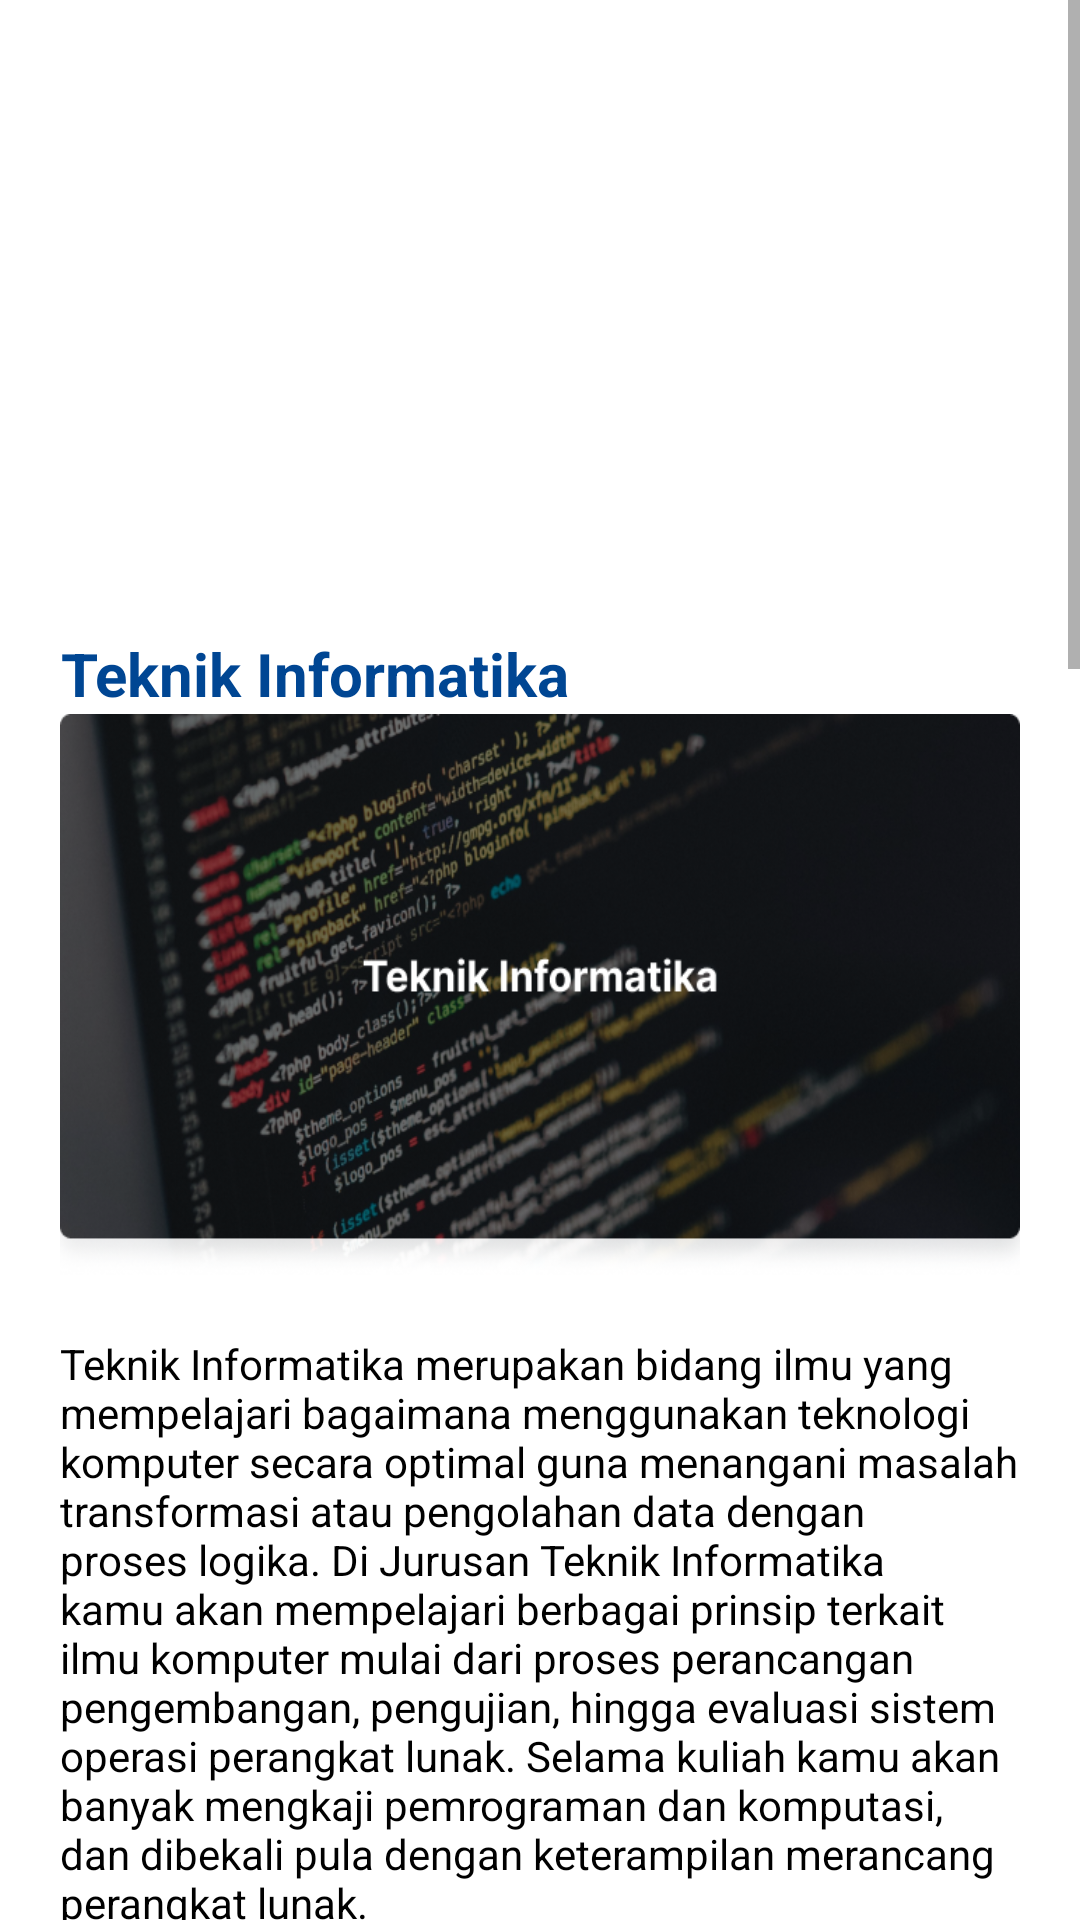

This screen was rendered from an Android layout file. Write that file and the resources it references.
<!-- AndroidManifest.xml: application theme Theme.TIUndira -->
<!-- res/layout/fragment_studi.xml -->
<?xml version="1.0" encoding="utf-8"?>
<ScrollView xmlns:android="http://schemas.android.com/apk/res/android"
    xmlns:app="http://schemas.android.com/apk/res-auto"
    xmlns:tools="http://schemas.android.com/tools"
    android:layout_width="match_parent"
    android:layout_height="match_parent"
    tools:context=".ui.studi.StudiFragment"
    tools:layout_editor_absoluteX="0dp"
    tools:layout_editor_absoluteY="0dp">

    <androidx.constraintlayout.widget.ConstraintLayout
        android:layout_width="match_parent"
        android:layout_height="fill_parent">


        <ImageView
        android:id="@+id/banner_profil"
        android:layout_width="0dp"
        android:layout_height="187dp"
        android:src="@drawable/banner_master"
        android:scaleType="fitXY"
        app:layout_constraintEnd_toEndOf="parent"
        app:layout_constraintHorizontal_bias="0.508"
        app:layout_constraintStart_toStartOf="parent"
        app:layout_constraintTop_toTopOf="parent" />

        <TextView
            android:id="@+id/text_header_profil"
            android:layout_width="277dp"
            android:layout_height="72dp"
            android:layout_marginTop="70dp"
            android:text="@string/header_studi"
            android:textAlignment="center"
            android:textColor="@color/white"
            android:textSize="20sp"
            android:textStyle="bold"
            app:layout_constraintEnd_toEndOf="parent"
            app:layout_constraintStart_toStartOf="parent"
            app:layout_constraintTop_toTopOf="parent" />


        <TextView
            android:id="@+id/textSubStudi"
            android:layout_width="wrap_content"
            android:layout_height="wrap_content"
            android:layout_marginStart="16dp"
            android:layout_marginTop="24dp"
            android:text="@string/sub_header_studi"
            android:textColor="@color/primary"
            android:textSize="20sp"
            android:textStyle="bold"
            app:layout_constraintEnd_toEndOf="parent"
            app:layout_constraintHorizontal_bias="0.024"
            app:layout_constraintStart_toStartOf="parent"
            app:layout_constraintTop_toBottomOf="@+id/banner_profil" />

        <ImageView
            android:id="@+id/banner_ti"
            android:layout_width="0dp"
            android:layout_height="187dp"
            android:src="@drawable/banner_ti"
            android:scaleType="fitXY"
            android:layout_marginLeft="20dp"
            android:layout_marginRight="20dp"
            app:layout_constraintEnd_toEndOf="parent"
            app:layout_constraintHorizontal_bias="0.024"
            app:layout_constraintStart_toStartOf="parent"
            app:layout_constraintTop_toBottomOf="@+id/textSubStudi"/>

        <TextView
            android:id="@+id/konten_studi_1"
            android:layout_width="match_parent"
            android:layout_height="match_parent"
            android:layout_marginStart="20dp"
            android:layout_marginTop="20dp"
            android:layout_marginEnd="20dp"
            android:text="@string/konten_studi_1"
            android:textColor="@color/black"
            android:textSize="14sp"
            app:layout_constraintEnd_toEndOf="parent"
            app:layout_constraintStart_toStartOf="parent"
            app:layout_constraintTop_toBottomOf="@+id/banner_ti" />

        <ImageView
            android:id="@+id/banner_network"
            android:layout_width="0dp"
            android:layout_height="187dp"
            android:src="@drawable/banner_studi_2"
            android:scaleType="fitXY"
            android:layout_marginTop="20dp"
            android:layout_marginLeft="20dp"
            android:layout_marginRight="20dp"
            app:layout_constraintEnd_toEndOf="parent"
            app:layout_constraintHorizontal_bias="0.024"
            app:layout_constraintStart_toStartOf="parent"
            app:layout_constraintTop_toBottomOf="@+id/konten_studi_1"/>

        <TextView
            android:id="@+id/konten_studi_2"
            android:layout_width="match_parent"
            android:layout_height="match_parent"
            android:layout_marginStart="20dp"
            android:layout_marginTop="20dp"
            android:layout_marginEnd="20dp"
            android:text="@string/kontent_studi_2"
            android:textColor="@color/black"
            android:textSize="14sp"
            app:layout_constraintEnd_toEndOf="parent"
            app:layout_constraintStart_toStartOf="parent"
            app:layout_constraintTop_toBottomOf="@+id/banner_network" />

        <ImageView
            android:id="@+id/banner_nee"
            android:layout_width="0dp"
            android:layout_height="187dp"
            android:src="@drawable/banner_studi_3"
            android:scaleType="fitXY"
            android:layout_marginLeft="20dp"
            android:layout_marginRight="20dp"
            android:layout_marginTop="20dp"
            app:layout_constraintEnd_toEndOf="parent"
            app:layout_constraintHorizontal_bias="0.024"
            app:layout_constraintStart_toStartOf="parent"
            app:layout_constraintTop_toBottomOf="@+id/konten_studi_2"/>

        <TextView
            android:id="@+id/konten_studi_3"
            android:layout_width="match_parent"
            android:layout_height="match_parent"
            android:layout_marginStart="20dp"
            android:layout_marginTop="20dp"
            android:layout_marginEnd="20dp"
            android:text="@string/konten_studi_3"
            android:textColor="@color/black"
            android:textSize="14sp"
            app:layout_constraintEnd_toEndOf="parent"
            app:layout_constraintStart_toStartOf="parent"
            app:layout_constraintTop_toBottomOf="@+id/banner_nee" />






    </androidx.constraintlayout.widget.ConstraintLayout>
</ScrollView>
<!-- resources referenced by this layout -->
<resources>
  <color name="black">#FF000000</color>
  <color name="primary">#FF004693</color>
  <color name="white">#FFFFFFFF</color>
  <!-- drawable banner_studi_2: png bitmap (drawable, 404612 bytes) -->
  <!-- drawable banner_studi_3: png bitmap (drawable, 335478 bytes) -->
  <!-- drawable banner_ti: png bitmap (drawable, 354345 bytes) -->
  <string name="header_studi">Mengapa Memilih Program Studi Teknik Informatika</string>
  <string name="konten_studi_1">Teknik Informatika merupakan bidang ilmu yang mempelajari bagaimana menggunakan teknologi komputer secara optimal guna menangani masalah transformasi atau pengolahan data dengan proses logika. Di Jurusan Teknik Informatika kamu akan mempelajari berbagai prinsip terkait ilmu komputer mulai dari proses perancangan pengembangan, pengujian, hingga evaluasi sistem operasi perangkat lunak. Selama kuliah kamu akan banyak mengkaji pemrograman dan komputasi, dan dibekali pula dengan keterampilan merancang perangkat lunak.</string>
  <string name="konten_studi_3">Dalam proses belajar dan mengajar, Program Studi Teknik Informatika Universitas Dian Nusantara dilengkapi dengan Learning Management System (LMS) https://kuliahonline.undira.ac.id/ yang bisa diakses kapan saja dan di mana saja, serta terintegrasi ke SPADA DIKTI. Untuk beberapa mata kuliah terintegrasi dengan academy international seperti Oracle Academy, Red Hat Academy dan Huawei Academy, sehingga mahasiswa nanti akan mendapatkan sertifikat attendance course dan kesempatan untuk mendapatkan sertifikasi internasional.</string>
  <string name="kontent_studi_2">Dengan semakin pesatnya perkembangan teknologi membuat Jurusan Teknik Informatika menjadi salah satu jurusan yang memiliki banyak peminat. Pada SBMPTN 2021, Jurusan Teknik Informatika menjadi 5 besar jurusan paling diminati di rumpun saintek. Tidaklah mengherankan, karena jenis pekerjaan menjanjikan di masa depan berhubungan erat dengan lulusan dari jurusan ini Belum lagi, besaran penghasilan yang berpotensi didapatkan pun sangatlah besar. Indonesia saat ini kekurangan tenaga ahli di bidang sains, teknologi, engineering, dan matematika (STEM). Jumlah lulusan di bidang STEM masih belum mencukupi kebutuhan yang ada di era revolusi industri 4.0. Prodi Teknik Informatika Universitas Dian Nusantara hadir dan berkomitmen untuk memenuhi kebutuhan Industri. Pengetahuan dan keahlian yang akan diperoleh dengan kuliah di Program Studi Teknik Informatika adalah kemampuan melakukan analisis, berpikir logis, berpikir sistematis, problem solving, bekerja secara mandiri maupun tim, memahami bahasa pemrograman, rekayasa informatika dan jaringan komputer serta kreatif, tekun, teliti, dan detail. Program Studi Teknik Informatika Universitas Dian Nusantara berdiri pada tahun 2019 dan dalam 2 tahun telah mendapatkan kepercayaan dengan jumlah mahasiswa saat ini adalah 900 mahasiswa. Hal ini menjadi salah satu alasan untuk bergabung dengan kami. Program Studi Teknik Informatika memiliki sumber daya manusia (dosen) dengan kualifikasi S2 dan S3 serta memiliki sertifikasi kompetensi profesional sesuai bidang keilmuannya.</string>
  <string name="sub_header_studi">Teknik Informatika</string>
  <style name="Theme.TIUndira" parent="Theme.MaterialComponents.DayNight.DarkActionBar">
          
          <item name="colorPrimary">@color/primary</item>
          <item name="colorPrimaryVariant">@color/primary_700</item>
          <item name="colorOnPrimary">@color/white</item>
          
          <item name="colorSecondary">@color/teal_200</item>
          <item name="colorSecondaryVariant">@color/teal_700</item>
          <item name="colorOnSecondary">@color/black</item>
          
          <item name="android:statusBarColor">?attr/colorPrimaryVariant</item>
          
      </style>
  <color name="primary_700">#FF004693</color>
  <color name="teal_200">#FF03DAC5</color>
  <color name="teal_700">#FF018786</color>
</resources>
